2-way image classification set "bitmaps" from GitHub (gojira/fastai-v3-projects); label vocabulary: anomaly, normal.

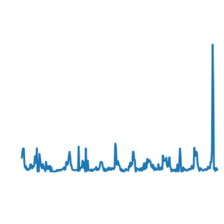
Label: anomaly

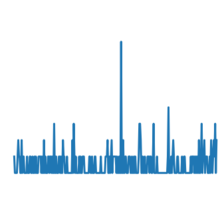
Label: normal

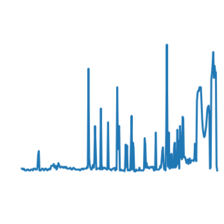
Label: anomaly

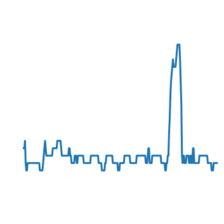
Label: normal

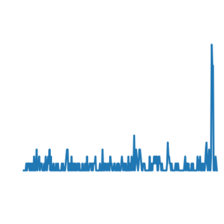
Label: anomaly

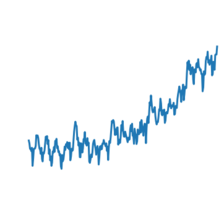
Label: normal
